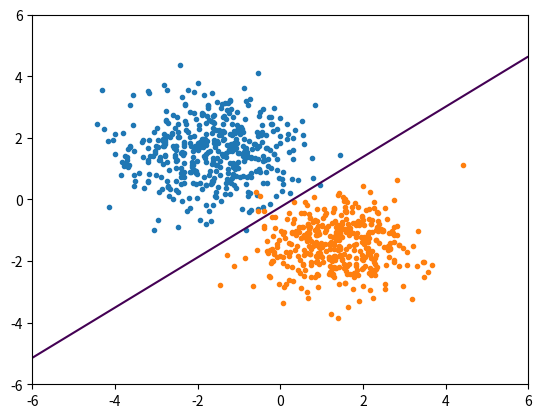

This figure's Python source:
import numpy as np
import matplotlib.pyplot as plot

LEARNING_RATE = 1e-6
N1 = 440
N2 = 400
DIM = 2 + 1 


class Perceptron:
    def __init__( self ):
        self.w = np.random.randn( DIM  )
    def loss (  self,x , y  ):
        
        "w shapes [DIM]"
        " x shapes [N,DIM] , the augmented matrice of training samples "
        "y shapes [N] , the labels"
        return  x.dot(self.w).dot(y)
    def grad (self, x , y):
        return y.dot(x)
    def update ( self,x , y  ):
        self.w += -1.0 * LEARNING_RATE * self.grad(x,y)
    def g(self,x):
        return  x.dot(self.w)


def generate_data(  ):
    x1 = np.ones( ( N1 , DIM ) )
    x2 = np.ones ( ( N2 , DIM ) )

    x1[:,0] = -1.7 + 1.1 * np.random.randn(N1)
    x1[:,1] = 1.6 + 0.9 * np.random.randn(N1)

    x2[:,0] = 1.3 + 1.0 * np.random.randn(N2)
    x2[:,1] = -1.5 + 0.8 * np.random.randn(N2)
    
    y1 = np.ones(N1)
    y2 = -1 * np.ones(N2)
    return x1 , y1 ,  x2 , y2

if __name__ == "__main__" :
    x1 , y1 ,  x2 , y2  = generate_data()
    plot.axis( (-6,6,-6,6) )
    plot.scatter(x1[:,0],x1[:,1],marker=".")
    plot.scatter(x2[:,0],x2[:,1],marker=".")
    X = np.concatenate( [x1,x2] ,axis = 0 )
    y = np.concatenate( [y1,y2], axis = 0 )

    perceptron = Perceptron()
    for it in range(1000):
        perceptron.update( X , y )
        print(perceptron.loss(X,y))

    hyperplane = np.zeros((100,100))
    for i_idx,i_v in enumerate (np.linspace(-6,6,100)):
        for j_idx ,j_v in enumerate ( np.linspace(-6,6,100)):
            g = perceptron.g( np.array( [i_v,j_v,1] ) )
            hyperplane[i_idx,j_idx] = g 

    i = j = np.linspace(-6,6,100)
    plot.contour(i,j,hyperplane,levels=[0])
    #plot.contour(np.array( hyperplane).T,levels=[0])
    #plot.scatter( hyperplane[0] , hyperplane[1],marker="." )
    plot.show()
